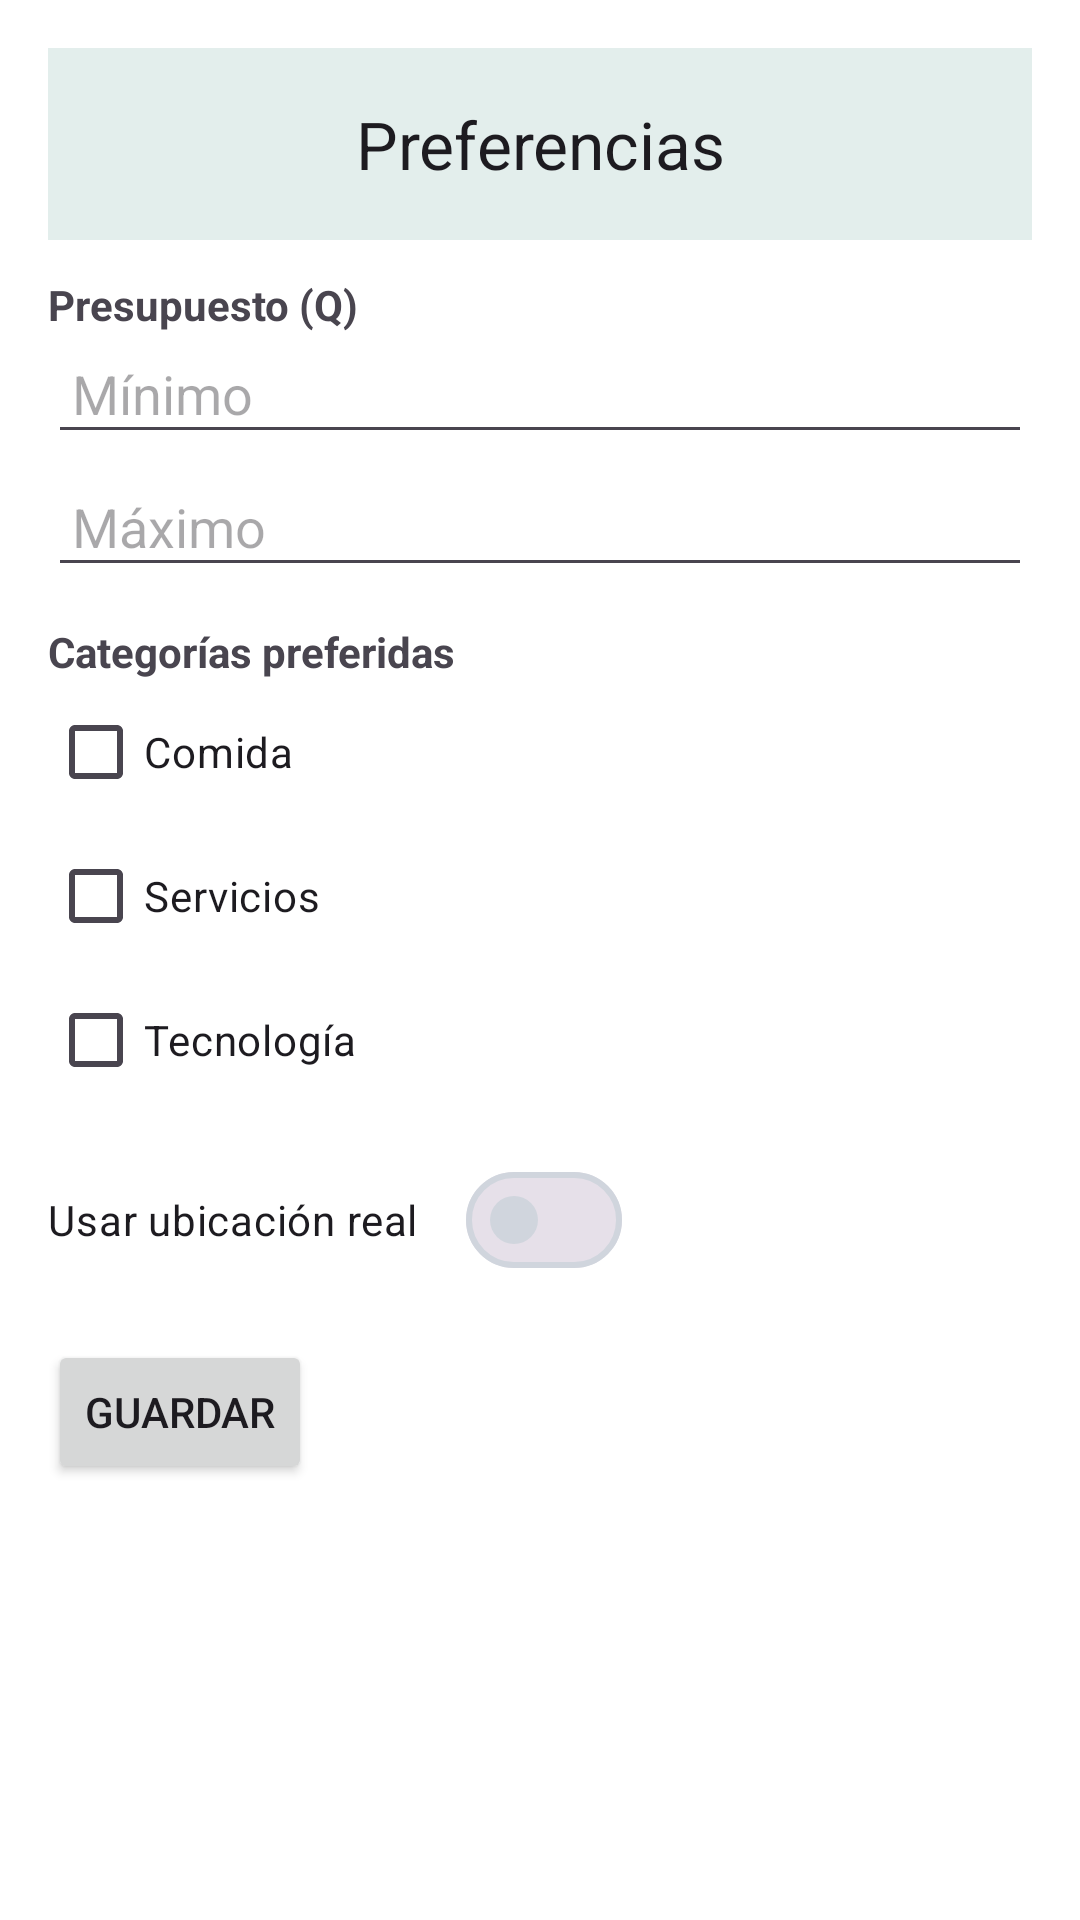

Here is an Android app screen rendered from its layout file. Give the layout XML and the strings, colors and styles it references.
<!-- AndroidManifest.xml: application theme Theme.RecomendacionesDeProductosYServicios -->
<!-- res/layout/fragment_prefs.xml -->
<?xml version="1.0" encoding="utf-8"?>
<ScrollView xmlns:android="http://schemas.android.com/apk/res/android"
    xmlns:app="http://schemas.android.com/apk/res-auto"
    android:layout_width="match_parent"
    android:layout_height="match_parent"
    android:padding="16dp">

    <LinearLayout
        android:orientation="vertical"
        android:layout_width="match_parent"
        android:layout_height="wrap_content">

        
        <com.google.android.material.appbar.MaterialToolbar
            android:id="@+id/toolbar_prefs"
            android:layout_width="match_parent"
            android:layout_height="wrap_content"
            android:background="?attr/colorSurface"
            android:elevation="4dp"
            app:title="@string/title_prefs"
            app:titleCentered="true" />

        
        <TextView
            android:layout_width="wrap_content"
            android:layout_height="wrap_content"
            android:text="@string/prefs_budget_title"
            android:textStyle="bold"
            android:paddingTop="12dp" />

        <EditText
            android:id="@+id/etMin"
            android:layout_width="match_parent"
            android:layout_height="wrap_content"
            android:hint="@string/prefs_min"
            android:inputType="numberDecimal"
            android:padding="8dp" />

        <EditText
            android:id="@+id/etMax"
            android:layout_width="match_parent"
            android:layout_height="wrap_content"
            android:hint="@string/prefs_max"
            android:inputType="numberDecimal"
            android:padding="8dp"
            android:layout_marginTop="4dp" />

        
        <TextView
            android:layout_width="wrap_content"
            android:layout_height="wrap_content"
            android:text="@string/prefs_cats_title"
            android:textStyle="bold"
            android:paddingTop="12dp" />

        <CheckBox
            android:id="@+id/cbComida"
            android:layout_width="wrap_content"
            android:layout_height="wrap_content"
            android:text="@string/prefs_cat_food" />

        <CheckBox
            android:id="@+id/cbServicios"
            android:layout_width="wrap_content"
            android:layout_height="wrap_content"
            android:text="@string/prefs_cat_services" />

        <CheckBox
            android:id="@+id/cbTecnologia"
            android:layout_width="wrap_content"
            android:layout_height="wrap_content"
            android:text="@string/prefs_cat_tech" />

        
        <com.google.android.material.materialswitch.MaterialSwitch
            android:id="@+id/swUbicacion"
            android:layout_width="wrap_content"
            android:layout_height="wrap_content"
            android:text="@string/prefs_use_location"
            android:layout_marginTop="12dp" />

        
        <Button
            android:id="@+id/btnGuardarPrefs"
            android:layout_width="wrap_content"
            android:layout_height="wrap_content"
            android:text="@string/prefs_save"
            android:layout_marginTop="16dp" />

    </LinearLayout>
</ScrollView>
<!-- resources referenced by this layout -->
<resources>
  <string name="prefs_budget_title">Presupuesto (Q)</string>
  <string name="prefs_cat_food">Comida</string>
  <string name="prefs_cat_services">Servicios</string>
  <string name="prefs_cat_tech">Tecnología</string>
  <string name="prefs_cats_title">Categorías preferidas</string>
  <string name="prefs_max">Máximo</string>
  <string name="prefs_min">Mínimo</string>
  <string name="prefs_save">Guardar</string>
  <string name="prefs_use_location">Usar ubicación real</string>
  <string name="title_prefs">Preferencias</string>
  <style name="Theme.RecomendacionesDeProductosYServicios" parent="Theme.Material3.DayNight.NoActionBar">
  
          
          <item name="colorPrimary">@color/md_theme_light_primary</item>
          <item name="colorOnPrimary">@color/md_theme_light_onPrimary</item>
          <item name="colorSecondary">@color/md_theme_light_secondary</item>
          <item name="colorTertiary">@color/md_theme_light_tertiary</item>
          <item name="colorSurface">@color/md_theme_light_surface</item>
          <item name="colorOutline">@color/md_theme_light_outline</item>
          <item name="android:colorBackground">@color/md_theme_light_background</item>
  
          
          <item name="android:statusBarColor">@color/md_theme_light_primary</item>
          <item name="android:navigationBarColor">@color/md_theme_light_surface</item>
      </style>
  <color name="md_theme_light_primary">#0B7C6C</color>
  <color name="md_theme_light_onPrimary">#FFFFFF</color>
  <color name="md_theme_light_secondary">#FFB300</color>
  <color name="md_theme_light_tertiary">#1E88E5</color>
  <color name="md_theme_light_surface">#FAFAFA</color>
  <color name="md_theme_light_outline">#D0D5DD</color>
  <color name="md_theme_light_background">#FFFFFF</color>
</resources>
